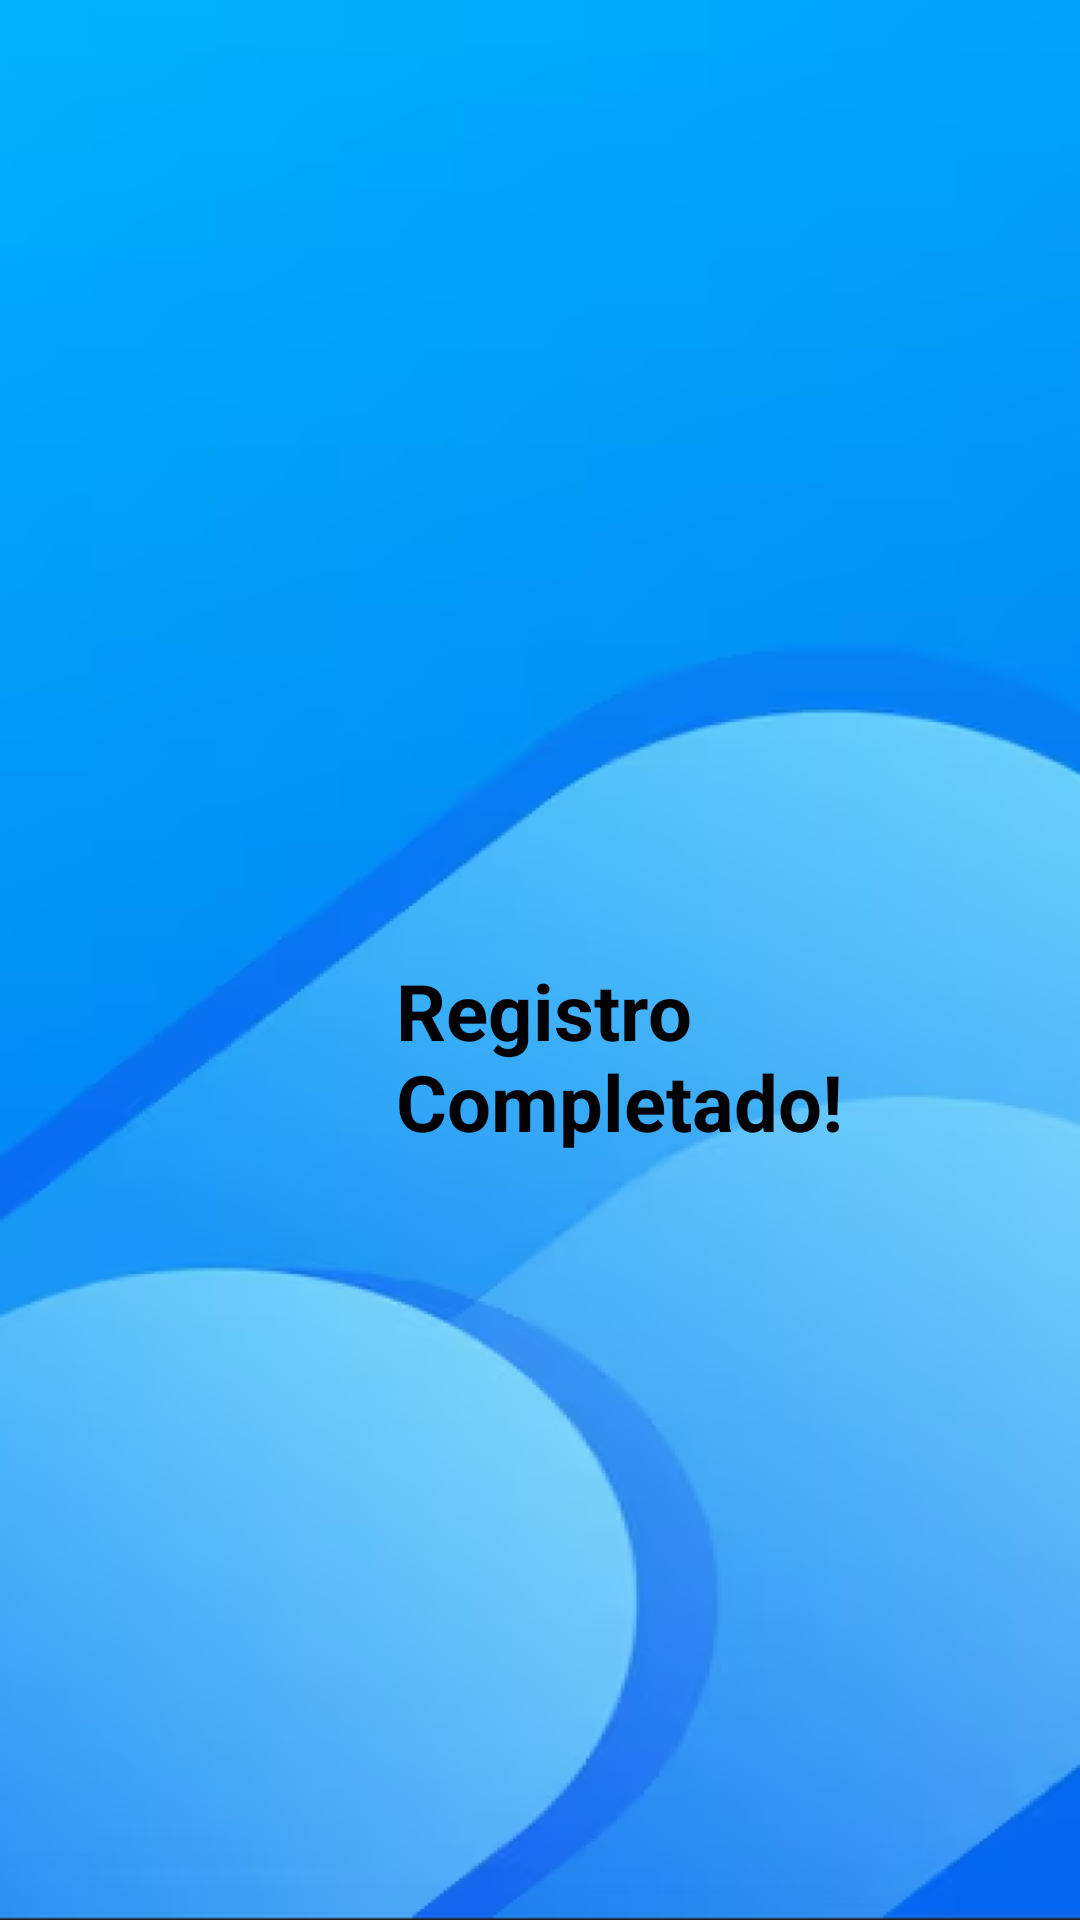

This screen was rendered from an Android layout file. Write that file and the resources it references.
<!-- AndroidManifest.xml: application theme Theme.SchoolAsist -->
<!-- res/layout/activity_completat.xml -->
<?xml version="1.0" encoding="utf-8"?>
<LinearLayout xmlns:android="http://schemas.android.com/apk/res/android"
    android:layout_width="match_parent"
    android:layout_height="match_parent"
    android:orientation="vertical"
    android:background="@drawable/background"> 

    <ImageButton
        android:id="@+id/btnAtras"
        android:layout_width="77dp"
        android:layout_height="40dp"
        android:layout_marginTop="30dp"
        android:background="@android:color/transparent"
        android:contentDescription="Botón atrás"
        android:src="@drawable/arrow" />

    <LinearLayout
        android:layout_width="match_parent"
        android:layout_height="504dp"
        android:layout_marginHorizontal="8dp"
        android:layout_marginTop="30dp"
        android:layout_marginBottom="50dp"
        android:gravity="center"
        android:padding="16dp">

        

        <ImageView
            android:layout_width="100dp"
            android:layout_height="100dp"
            android:src="@drawable/check" />

        <TextView
            android:layout_width="wrap_content"
            android:layout_height="wrap_content"
            android:paddingStart="8dp"
            android:text="Registro Completado!"
            android:textColor="@android:color/black"
            android:textSize="26dp"
            android:textStyle="bold" />
    </LinearLayout>




</LinearLayout>
<!-- resources referenced by this layout -->
<resources>
  <!-- drawable background: png bitmap (drawable, 125094 bytes) -->
  <style name="Theme.SchoolAsist" parent="Base.Theme.SchoolAsist" />
  <style name="Base.Theme.SchoolAsist" parent="Theme.Material3.DayNight.NoActionBar">
          
          
      </style>
</resources>
